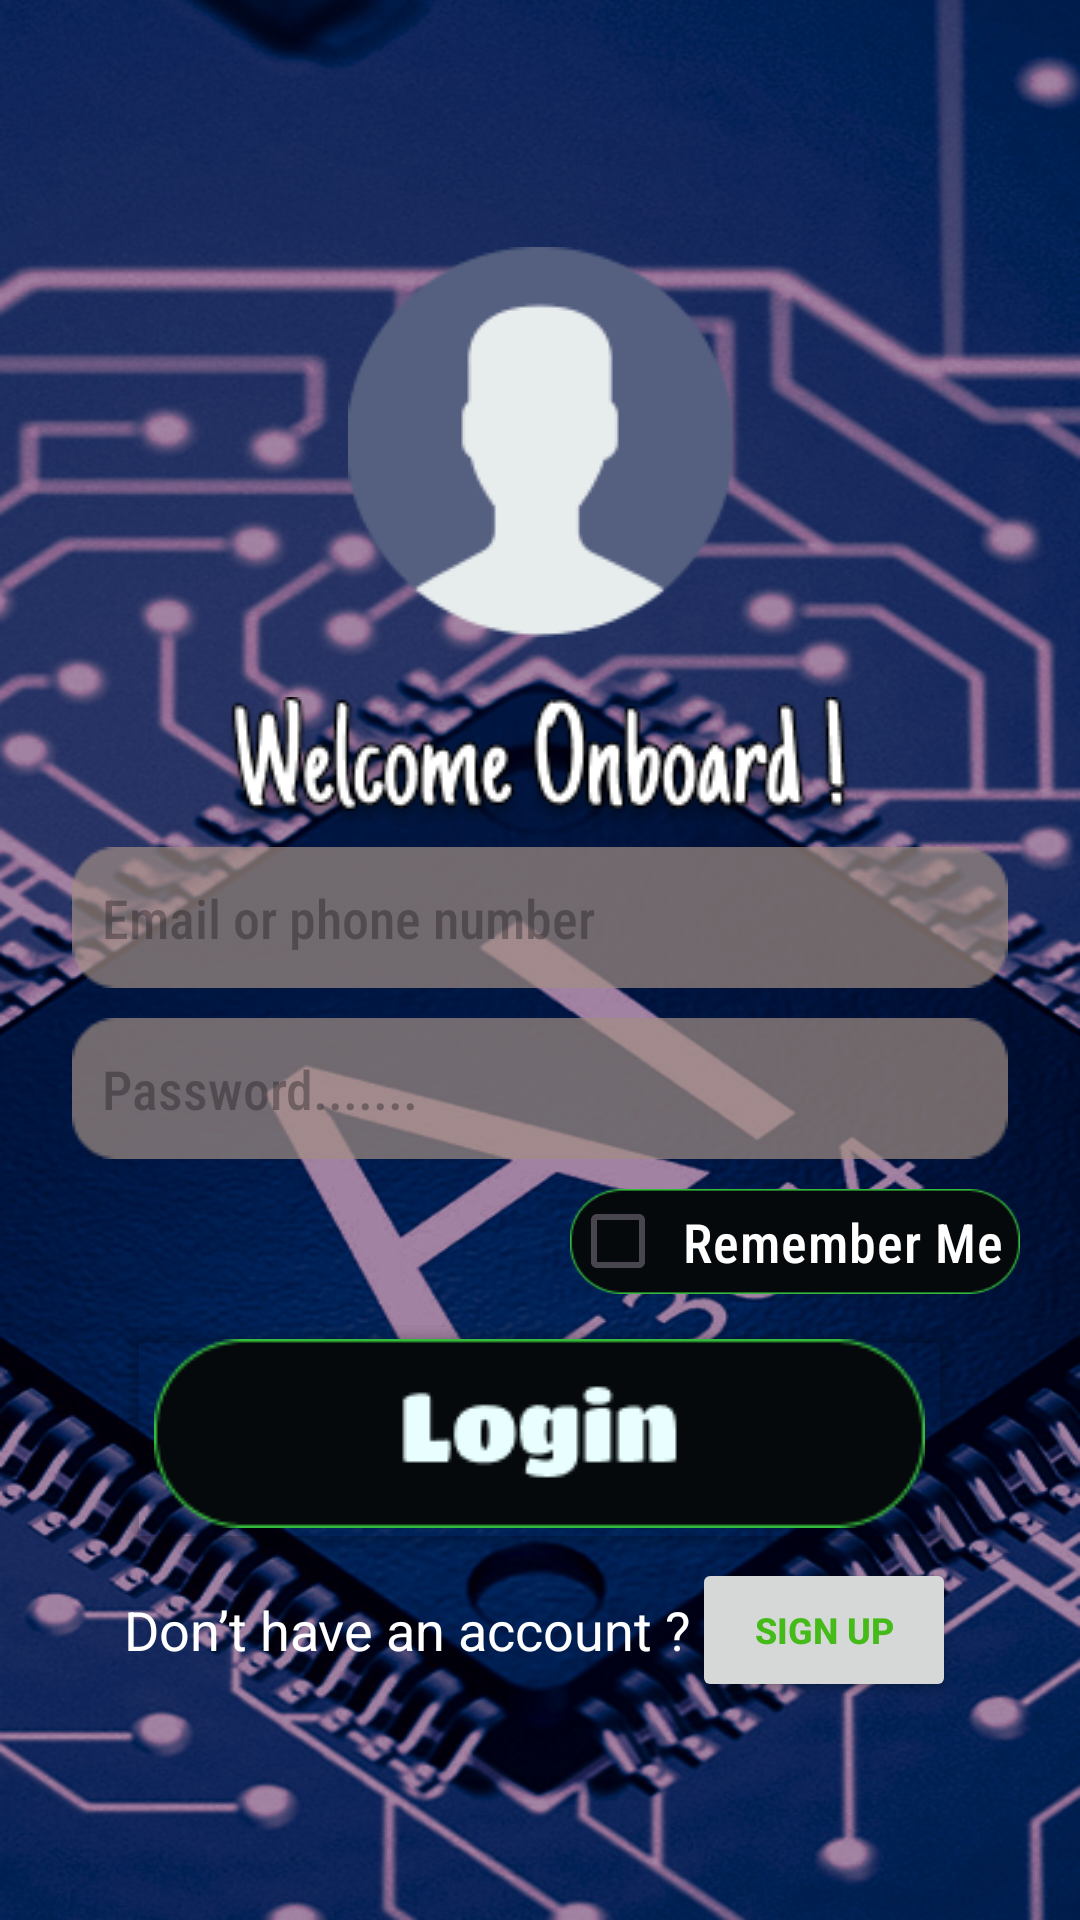

Layout XML and referenced resources for this Android screen:
<!-- AndroidManifest.xml: application theme Theme.ProjectFinal -->
<!-- res/layout/m001_login.xml -->
<?xml version="1.0" encoding="utf-8"?>
<LinearLayout xmlns:android="http://schemas.android.com/apk/res/android"
    xmlns:tools="http://schemas.android.com/tools"
    android:id="@+id/lnlogin"
    android:layout_width="match_parent"
    android:layout_height="match_parent"
    android:background="@mipmap/bg_login"
    android:gravity="center"
    android:orientation="vertical">

    <ImageView
        android:layout_width="wrap_content"
        android:layout_height="wrap_content"
        android:layout_gravity="center"
        android:layout_margin="10dp"
        android:importantForAccessibility="no"
        android:src="@mipmap/ic_avartar" />

    <ImageView
        android:layout_width="wrap_content"
        android:layout_height="wrap_content"
        android:importantForAccessibility="no"
        android:paddingTop="10dp"
        android:src="@mipmap/txt_welcomeonboard" />


    <EditText
        android:id="@+id/edt_phoneemail"
        android:layout_width="312dp"
        android:layout_height="47dp"
        android:layout_margin="5dp"
        android:autofillHints=""
        android:hint="@string/txt_email"
        android:inputType="text"
        android:background="@mipmap/bg_text"
        android:fontFamily="sans-serif-condensed-medium"
        android:paddingStart="10dp"
        android:textColor="@color/white"
        android:textSize="18sp"
        tools:ignore="RtlSymmetry,TextFields" />

    <EditText
        android:id="@+id/edt_pass"
        android:layout_width="312dp"
        android:layout_height="47dp"
        android:layout_margin="5dp"
        android:inputType="textPassword"
        android:autofillHints="password"
        android:hint="@string/txt_pass"
        android:background="@mipmap/bg_text"
        android:fontFamily="sans-serif-condensed-medium"
        android:paddingStart="10dp"
        android:textColor="@color/white"
        android:textSize="18sp"
        tools:ignore="RtlSymmetry" />

    <TableRow
        android:layout_width="wrap_content"
        android:layout_height="wrap_content">

        <TextView android:layout_marginStart="170dp" />

        <CheckBox
            android:id="@+id/cb_remember_me"
            android:layout_width="150dp"
            android:layout_height="35dp"
            android:layout_margin="5dp"
            android:layout_marginStart="30dp"
            android:layout_marginEnd="0dp"
            android:background="@mipmap/bt_getstart"
            android:fontFamily="sans-serif-condensed-medium"
            android:gravity="center"
            android:text="@string/txt_remember"
            android:textColor="@color/white"
            android:textSize="18sp" />
    </TableRow>


    <Button
        android:id="@+id/bt_login"
        android:layout_width="wrap_content"
        android:layout_height="wrap_content"
        android:backgroundTint="@color/trongsuot"
        android:drawableLeft="@mipmap/bt_login"
        tools:ignore="RtlHardcoded" />

    <TableRow
        android:layout_width="wrap_content"
        android:layout_height="wrap_content"
        android:gravity="center"
        tools:ignore="UselessLeaf">

        <TextView
            android:text="@string/txt_DontAcount"
            android:textColor="@color/white"
            android:textSize="18sp" />

        <Button
            android:id="@+id/bt_sign_up"
            android:layout_width="wrap_content"
            android:layout_height="wrap_content"
            android:text="@string/txt_sign_up"
            android:textColor="@color/green"
            android:textSize="12sp"
            android:textStyle="bold"
            tools:ignore="SmallSp" />

    </TableRow>

</LinearLayout>
<!-- resources referenced by this layout -->
<resources>
  <color name="green">#44BB18</color>
  <color name="trongsuot">#00F44336</color>
  <color name="white">#FFFFFFFF</color>
  <!-- mipmap bg_login: png bitmap (mipmap, 596431 bytes) -->
  <!-- mipmap bg_text: png bitmap (mipmap, 787 bytes) -->
  <!-- mipmap bt_getstart: png bitmap (mipmap, 1889 bytes) -->
  <!-- mipmap bt_login: png bitmap (mipmap, 3074 bytes) -->
  <!-- mipmap ic_avartar: png bitmap (mipmap, 4753 bytes) -->
  <!-- mipmap txt_welcomeonboard: png bitmap (mipmap, 9925 bytes) -->
  <string name="txt_DontAcount">Don’t have an account ?</string>
  <string name="txt_email">Email or phone number</string>
  <string name="txt_pass">Password.......</string>
  <string name="txt_remember">Remember Me</string>
  <string name="txt_sign_up">Sign Up</string>
  <style name="Theme.ProjectFinal" parent="Base.Theme.ProjectFinal" />
  <style name="Base.Theme.ProjectFinal" parent="Theme.Material3.DayNight.NoActionBar">
  
          
          <item name="colorPrimary">@color/my_light_primary</item>
      </style>
  <color name="my_light_primary">#010101</color>
</resources>
